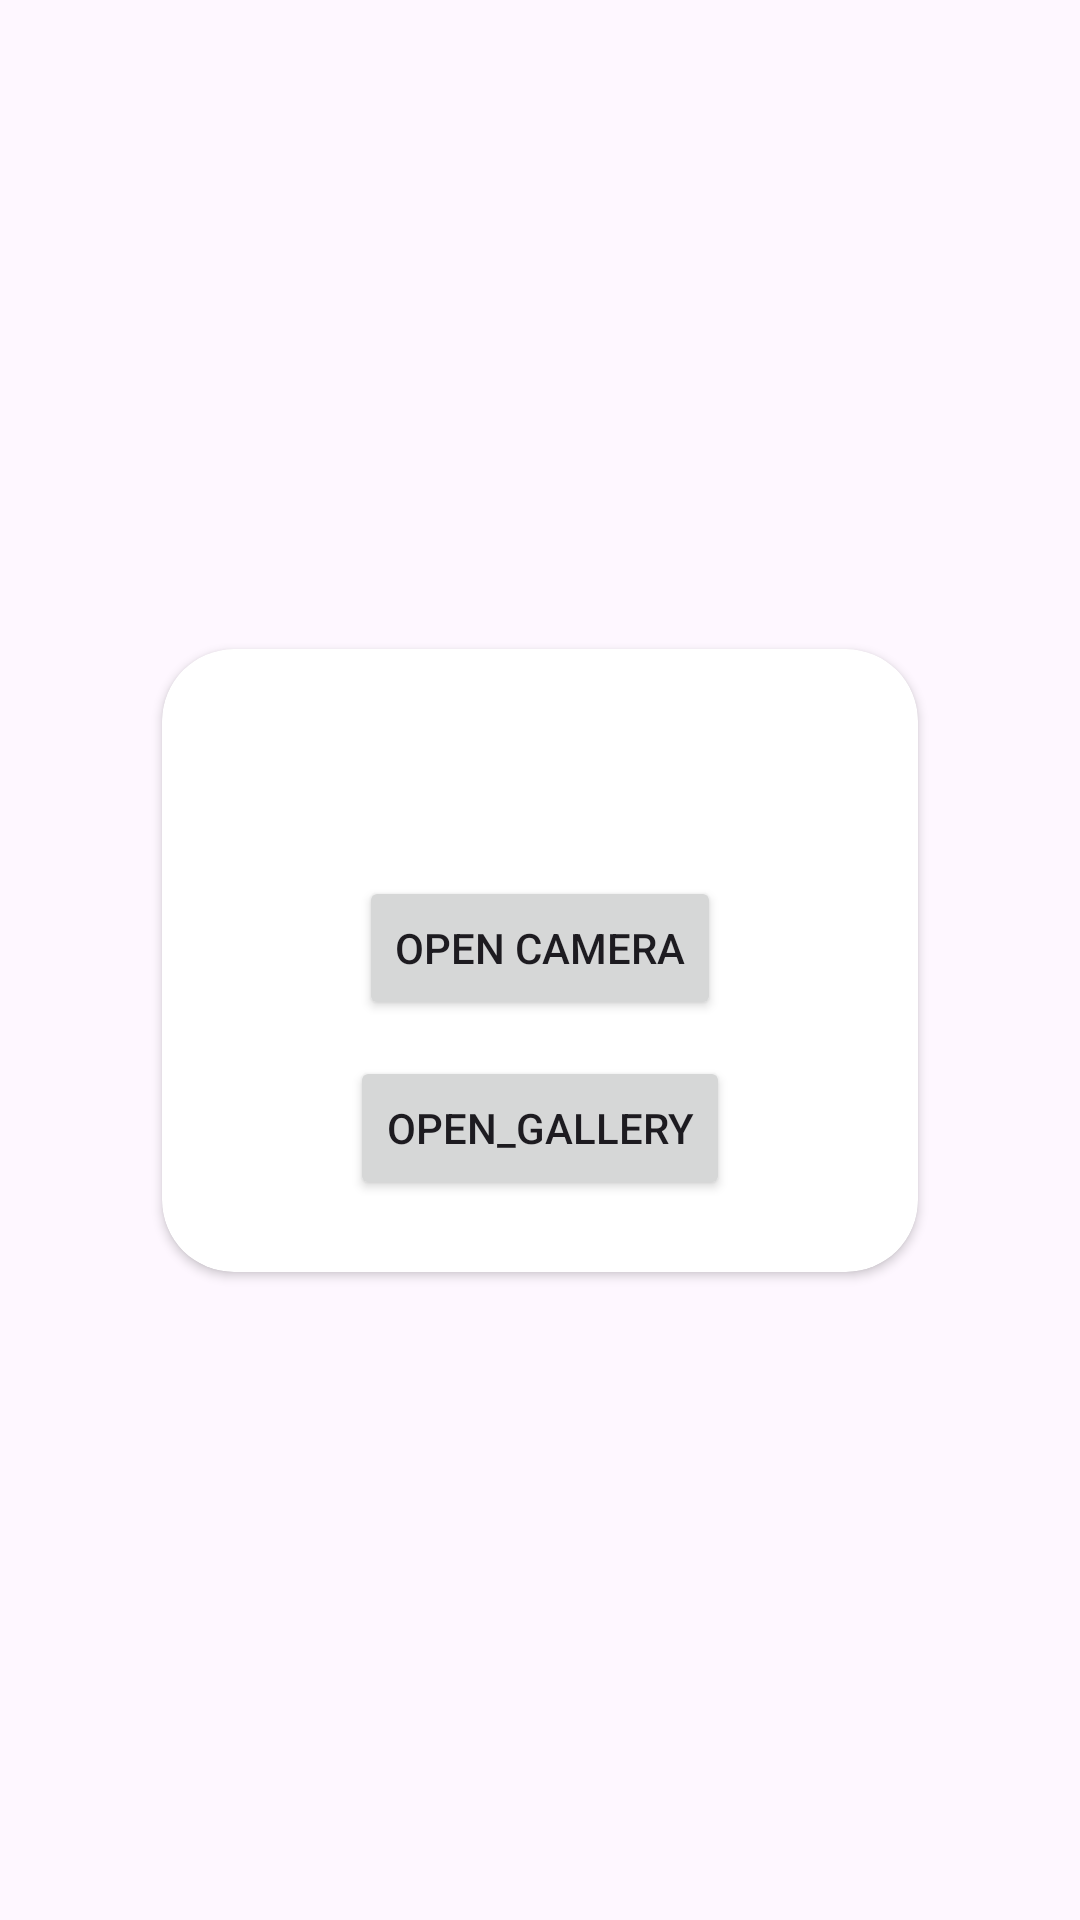

Here is an Android app screen rendered from its layout file. Give the layout XML and the strings, colors and styles it references.
<!-- AndroidManifest.xml: application theme Theme.PhotoPickerAndroidSample -->
<!-- res/layout/fragment_media_attachment_picker.xml -->
<?xml version="1.0" encoding="utf-8"?>
<androidx.constraintlayout.widget.ConstraintLayout xmlns:android="http://schemas.android.com/apk/res/android"
    xmlns:app="http://schemas.android.com/apk/res-auto"
    android:layout_width="match_parent"
    android:layout_height="match_parent"
    xmlns:tools="http://schemas.android.com/tools"
    android:clickable="true"
    android:focusable="true">

    <androidx.cardview.widget.CardView
        android:layout_width="0dp"
        android:layout_height="wrap_content"
        android:elevation="4dp"
        app:cardCornerRadius="24dp"
        app:layout_constraintWidth_percent="0.7"
        app:layout_constraintBottom_toBottomOf="parent"
        app:layout_constraintEnd_toEndOf="parent"
        app:layout_constraintStart_toStartOf="parent"
        app:layout_constraintTop_toTopOf="parent">

        <androidx.constraintlayout.widget.ConstraintLayout
            android:layout_gravity="center"
            android:layout_width="wrap_content"
            android:layout_height="wrap_content"
            android:padding="24dp">

            <TextView
                android:id="@+id/heading"
                android:layout_width="wrap_content"
                android:layout_height="wrap_content"
                android:layout_marginTop="10dp"
                android:gravity="center_horizontal"
                android:textSize="16sp"
                tools:text="Select an option"
                app:layout_constraintEnd_toEndOf="parent"
                app:layout_constraintStart_toStartOf="parent"
                app:layout_constraintTop_toTopOf="parent" />

            <Button
                android:id="@+id/open_camera_button"
                android:layout_width="wrap_content"
                android:layout_height="wrap_content"
                android:layout_marginTop="20dp"
                android:text="Open Camera"
                app:layout_constraintEnd_toEndOf="parent"
                app:layout_constraintHorizontal_bias="0.497"
                app:layout_constraintStart_toStartOf="parent"
                app:layout_constraintTop_toBottomOf="@+id/heading" />

            <Button
                android:id="@+id/open_gallery_button"
                android:layout_width="wrap_content"
                android:layout_height="wrap_content"
                android:layout_marginTop="12dp"
                android:text="open_gallery"
                app:layout_constraintEnd_toEndOf="@+id/open_camera_button"
                app:layout_constraintStart_toStartOf="@+id/open_camera_button"
                app:layout_constraintTop_toBottomOf="@+id/open_camera_button" />
        </androidx.constraintlayout.widget.ConstraintLayout>
    </androidx.cardview.widget.CardView>
</androidx.constraintlayout.widget.ConstraintLayout>
<!-- resources referenced by this layout -->
<resources>
  <style name="Theme.PhotoPickerAndroidSample" parent="Base.Theme.PhotoPickerAndroidSample" />
  <style name="Base.Theme.PhotoPickerAndroidSample" parent="Theme.Material3.DayNight.NoActionBar">
          
          
      </style>
</resources>
